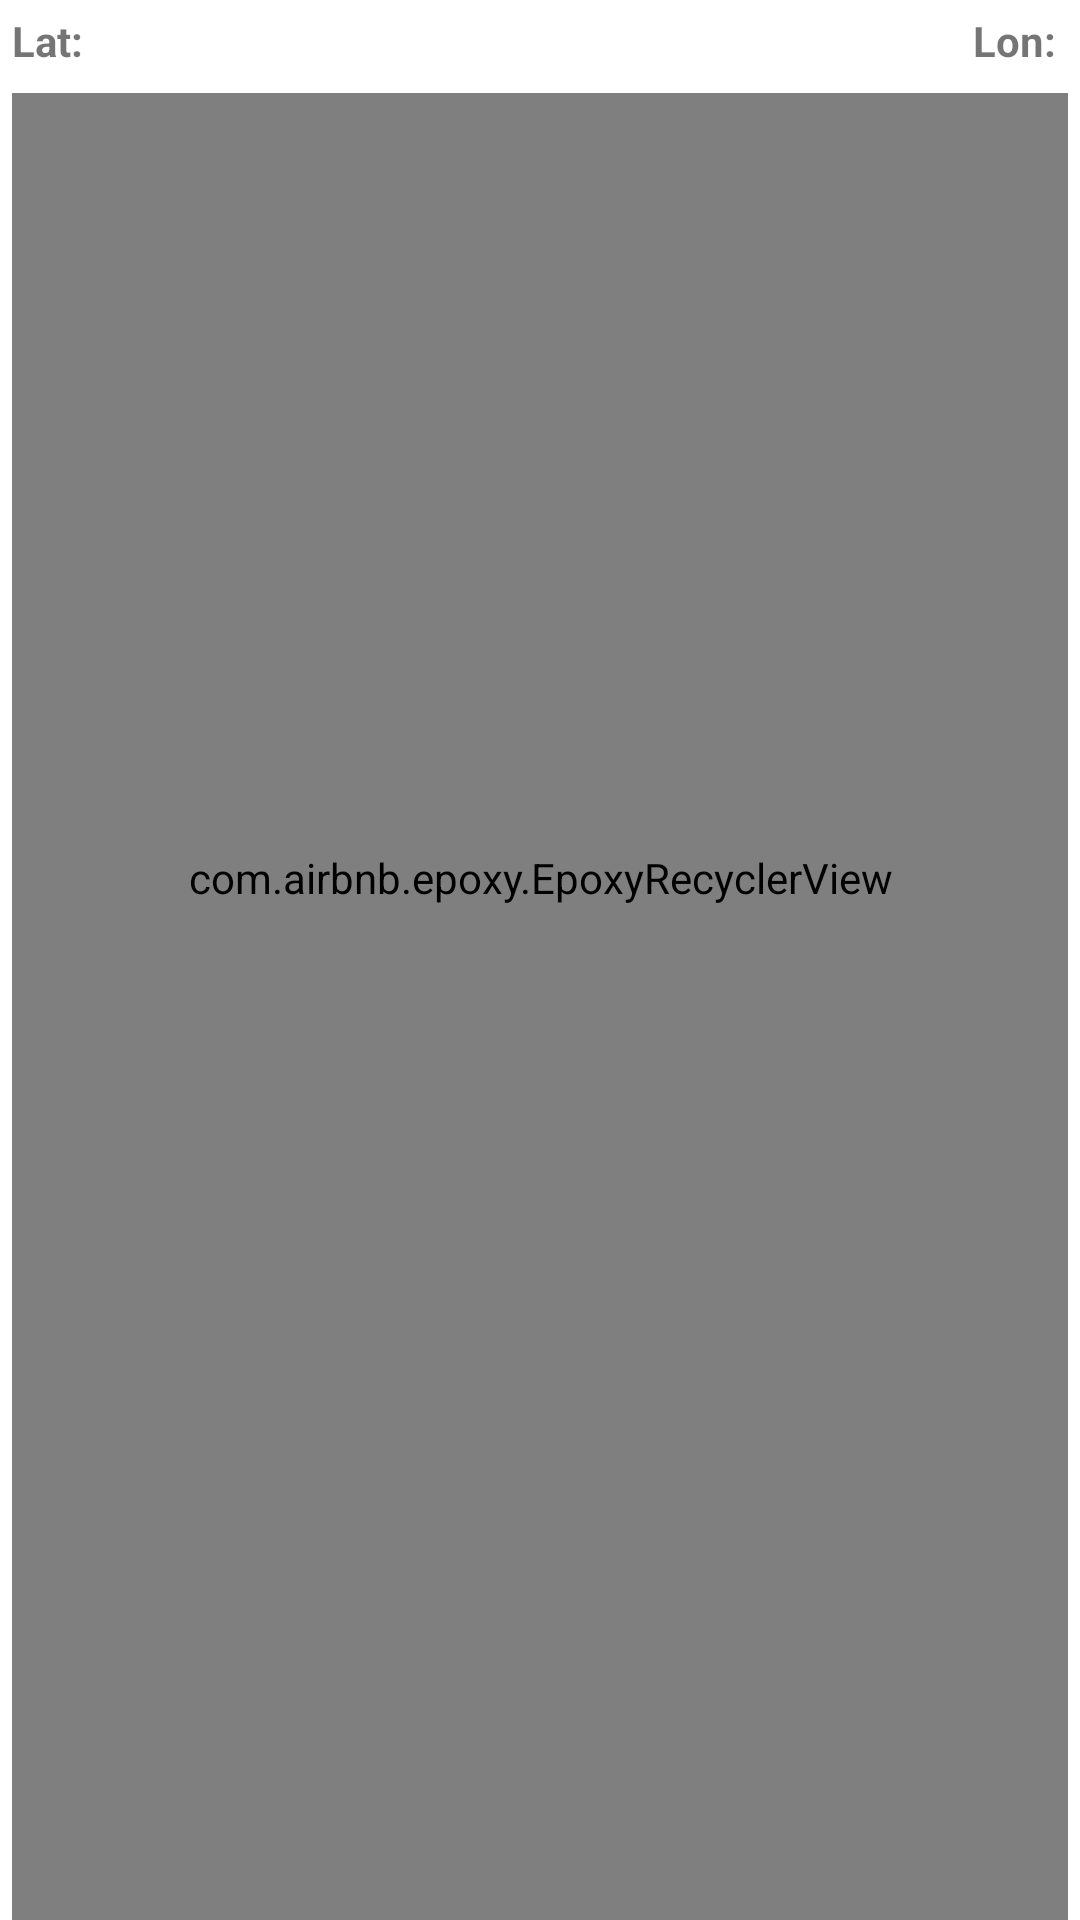

Write the Android layout XML for this screen, with the resource values it uses.
<!-- AndroidManifest.xml: application theme Theme.DigiTransit -->
<!-- res/layout/fragment_stops.xml -->
<?xml version="1.0" encoding="utf-8"?>
<androidx.constraintlayout.widget.ConstraintLayout xmlns:android="http://schemas.android.com/apk/res/android"
    xmlns:app="http://schemas.android.com/apk/res-auto"
    xmlns:tools="http://schemas.android.com/tools"
    android:layout_width="match_parent"
    android:layout_height="match_parent">

    <com.airbnb.epoxy.EpoxyRecyclerView
        android:id="@+id/ervStops"
        android:layout_width="match_parent"
        android:layout_height="0dp"
        android:layout_marginTop="8dp"
        android:layout_marginStart="4dp"
        android:layout_marginEnd="4dp"
        android:orientation="vertical"
        android:paddingBottom="86dp"
        app:itemSpacing="8dp"
        app:layoutManager="androidx.recyclerview.widget.LinearLayoutManager"
        app:layout_constraintBottom_toBottomOf="parent"
        app:layout_constraintTop_toBottomOf="@+id/lblLat" />

    <androidx.appcompat.widget.AppCompatTextView
        android:id="@+id/lblLat"
        android:layout_width="wrap_content"
        android:layout_height="wrap_content"
        android:layout_marginStart="4dp"
        android:layout_marginTop="4dp"
        android:layout_marginBottom="4dp"
        android:layout_marginEnd="4dp"
        android:text="Lat:"
        android:textStyle="bold"
        app:layout_constraintStart_toStartOf="parent"
        app:layout_constraintTop_toTopOf="parent" />

    <androidx.appcompat.widget.AppCompatTextView
        android:id="@+id/txtLat"
        android:layout_width="wrap_content"
        android:layout_height="wrap_content"
        android:layout_marginStart="4dp"
        android:layout_marginTop="4dp"
        android:layout_marginBottom="4dp"
        app:layout_constraintStart_toEndOf="@+id/lblLat"
        app:layout_constraintTop_toTopOf="parent"
        tools:text="30.45355343"/>

    <androidx.appcompat.widget.AppCompatTextView
        android:id="@+id/lblLon"
        android:layout_width="wrap_content"
        android:layout_height="wrap_content"
        android:layout_marginStart="4dp"
        android:layout_marginTop="4dp"
        android:layout_marginBottom="4dp"
        android:layout_marginEnd="4dp"
        android:text="Lon:"
        android:textStyle="bold"
        app:layout_constraintEnd_toStartOf=" @+id/txtLon"
        app:layout_constraintTop_toTopOf="parent" />

    <androidx.appcompat.widget.AppCompatTextView
        android:id="@+id/txtLon"
        android:layout_width="wrap_content"
        android:layout_height="wrap_content"
        android:layout_marginStart="4dp"
        android:layout_marginEnd="4dp"
        android:layout_marginTop="4dp"
        android:layout_marginBottom="4dp"
        app:layout_constraintEnd_toEndOf="parent"
        app:layout_constraintTop_toTopOf="parent"
        tools:text="25.223823"/>

</androidx.constraintlayout.widget.ConstraintLayout>
<!-- resources referenced by this layout -->
<resources>
  <style name="Theme.DigiTransit" parent="Theme.MaterialComponents.DayNight.DarkActionBar">
          
          <item name="colorPrimary">@color/purple_500</item>
          <item name="colorPrimaryVariant">@color/purple_700</item>
          <item name="colorOnPrimary">@color/white</item>
          
          <item name="colorSecondary">@color/teal_200</item>
          <item name="colorSecondaryVariant">@color/teal_700</item>
          <item name="colorOnSecondary">@color/black</item>
          
          <item name="android:statusBarColor" tools:targetApi="l">?attr/colorPrimaryVariant</item>
          
      </style>
  <color name="purple_500">#FF6200EE</color>
  <color name="purple_700">#FF3700B3</color>
  <color name="white">#FFFFFFFF</color>
  <color name="teal_200">#FF03DAC5</color>
  <color name="teal_700">#FF018786</color>
  <color name="black">#FF000000</color>
</resources>
